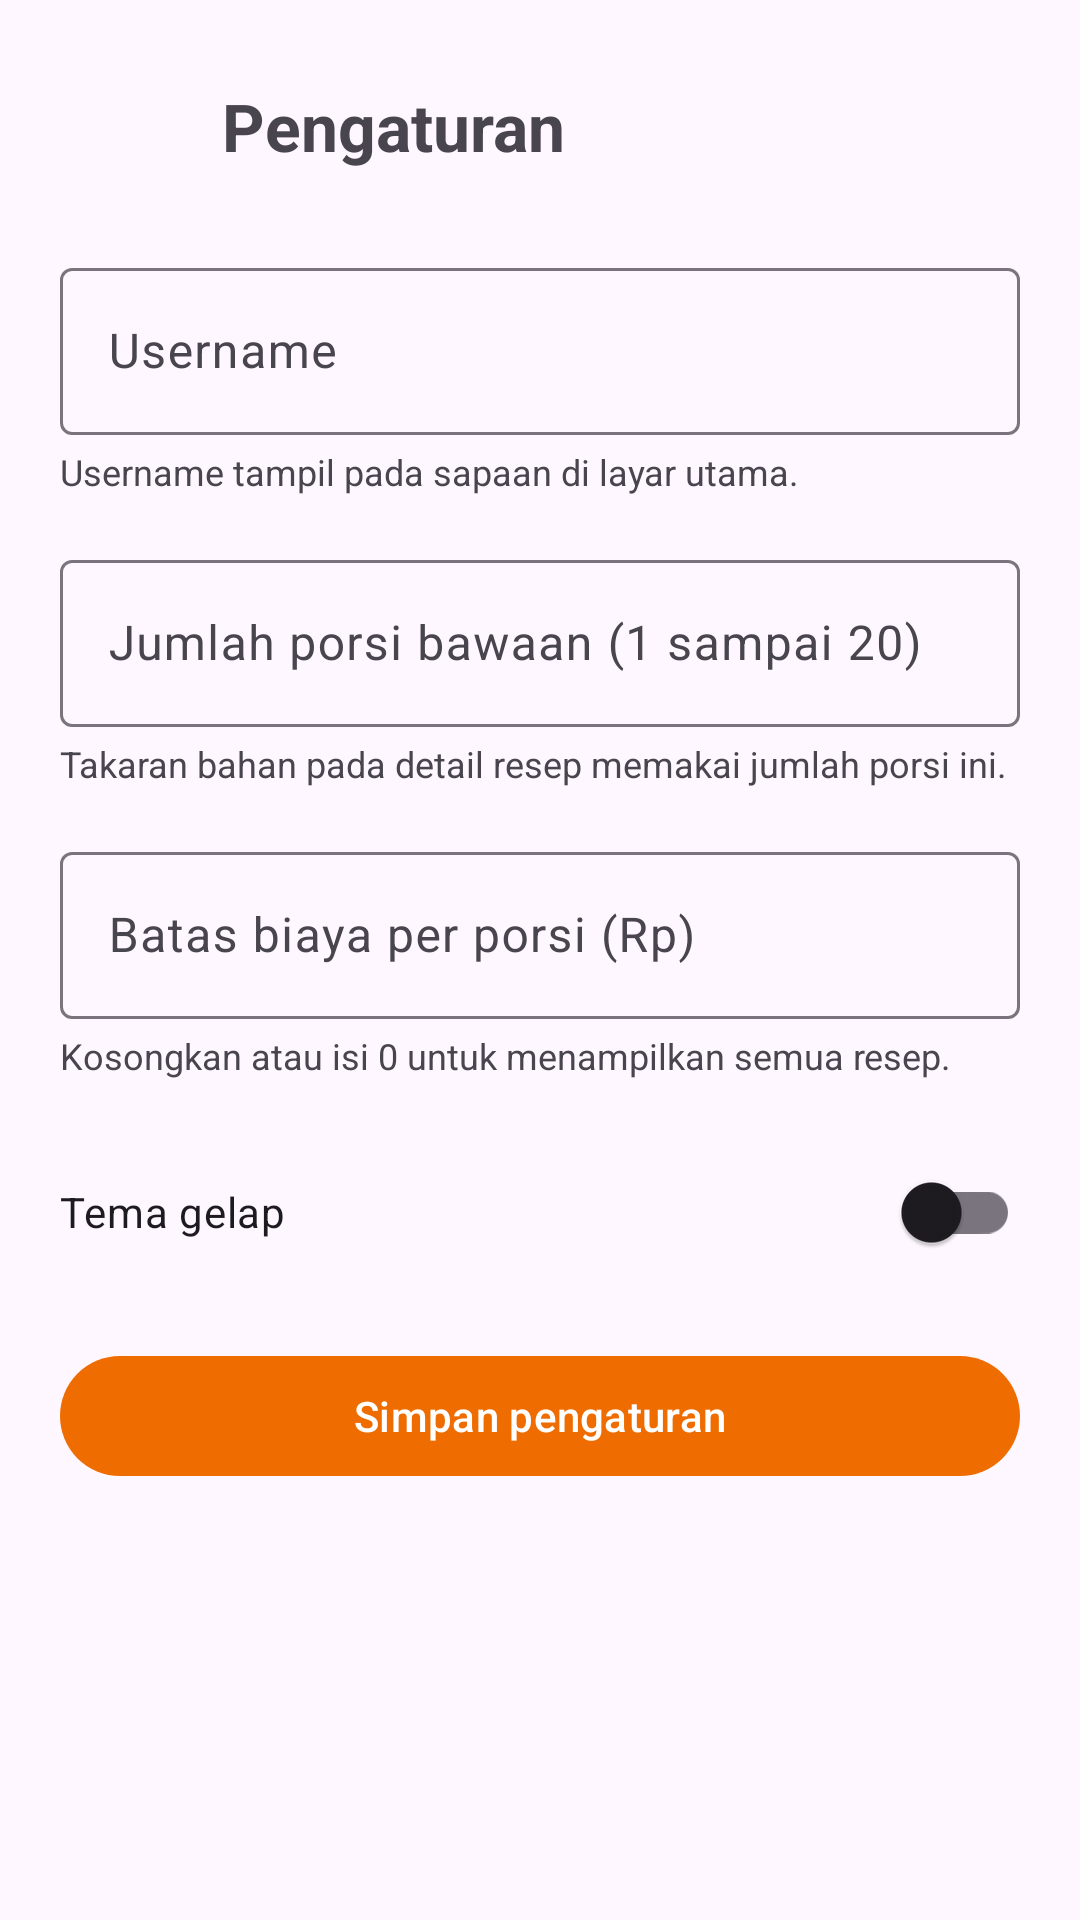

Produce the Android XML layout that renders to this screen, including the resource entries it uses.
<!-- AndroidManifest.xml: application theme Theme.ResepAnakKost -->
<!-- res/layout/fragment_pengaturan.xml -->
<?xml version="1.0" encoding="utf-8"?>
<ScrollView xmlns:android="http://schemas.android.com/apk/res/android"
    xmlns:app="http://schemas.android.com/apk/res-auto"
    android:layout_width="match_parent"
    android:layout_height="match_parent"
    android:fillViewport="true">

    <LinearLayout
        android:layout_width="match_parent"
        android:layout_height="wrap_content"
        android:orientation="vertical"
        android:padding="20dp">

        <LinearLayout
            android:layout_width="match_parent"
            android:layout_height="wrap_content"
            android:gravity="center_vertical"
            android:orientation="horizontal">

            <ImageView
                android:id="@+id/ivHeader"
                android:layout_width="44dp"
                android:layout_height="44dp"
                android:contentDescription="Ikon pengaturan"
                android:padding="6dp"
                android:src="@drawable/ic_settings"
                app:tint="?attr/colorPrimary" />

            <TextView
                android:layout_width="wrap_content"
                android:layout_height="wrap_content"
                android:layout_marginStart="10dp"
                android:text="Pengaturan"
                android:textSize="22sp"
                android:textStyle="bold" />
        </LinearLayout>

        <com.google.android.material.textfield.TextInputLayout
            style="@style/Widget.Material3.TextInputLayout.OutlinedBox"
            android:layout_width="match_parent"
            android:layout_height="wrap_content"
            android:layout_marginTop="20dp"
            android:hint="Username">

            <com.google.android.material.textfield.TextInputEditText
                android:id="@+id/etUsername"
                android:layout_width="match_parent"
                android:layout_height="wrap_content"
                android:inputType="textPersonName"
                android:maxLength="20" />
        </com.google.android.material.textfield.TextInputLayout>

        <TextView
            android:layout_width="wrap_content"
            android:layout_height="wrap_content"
            android:layout_marginTop="4dp"
            android:text="Username tampil pada sapaan di layar utama."
            android:textSize="12sp" />

        <com.google.android.material.textfield.TextInputLayout
            style="@style/Widget.Material3.TextInputLayout.OutlinedBox"
            android:layout_width="match_parent"
            android:layout_height="wrap_content"
            android:layout_marginTop="16dp"
            android:hint="Jumlah porsi bawaan (1 sampai 20)">

            <com.google.android.material.textfield.TextInputEditText
                android:id="@+id/etPorsi"
                android:layout_width="match_parent"
                android:layout_height="wrap_content"
                android:inputType="number"
                android:maxLength="2" />
        </com.google.android.material.textfield.TextInputLayout>

        <TextView
            android:layout_width="wrap_content"
            android:layout_height="wrap_content"
            android:layout_marginTop="4dp"
            android:text="Takaran bahan pada detail resep memakai jumlah porsi ini."
            android:textSize="12sp" />

        <com.google.android.material.textfield.TextInputLayout
            style="@style/Widget.Material3.TextInputLayout.OutlinedBox"
            android:layout_width="match_parent"
            android:layout_height="wrap_content"
            android:layout_marginTop="16dp"
            android:hint="Batas biaya per porsi (Rp)">

            <com.google.android.material.textfield.TextInputEditText
                android:id="@+id/etBatas"
                android:layout_width="match_parent"
                android:layout_height="wrap_content"
                android:inputType="number"
                android:maxLength="9" />
        </com.google.android.material.textfield.TextInputLayout>

        <TextView
            android:layout_width="wrap_content"
            android:layout_height="wrap_content"
            android:layout_marginTop="4dp"
            android:text="Kosongkan atau isi 0 untuk menampilkan semua resep."
            android:textSize="12sp" />

        <com.google.android.material.switchmaterial.SwitchMaterial
            android:id="@+id/switchTema"
            android:layout_width="match_parent"
            android:layout_height="wrap_content"
            android:layout_marginTop="20dp"
            android:text="Tema gelap" />

        <com.google.android.material.button.MaterialButton
            android:id="@+id/btnSimpan"
            android:layout_width="match_parent"
            android:layout_height="wrap_content"
            android:layout_marginTop="20dp"
            android:text="Simpan pengaturan" />
    </LinearLayout>
</ScrollView>
<!-- resources referenced by this layout -->
<resources>
  <style name="Theme.ResepAnakKost" parent="Theme.Material3.DayNight.NoActionBar">
          <item name="colorPrimary">#EF6C00</item>
          <item name="colorOnPrimary">#FFFFFF</item>
      </style>
</resources>
